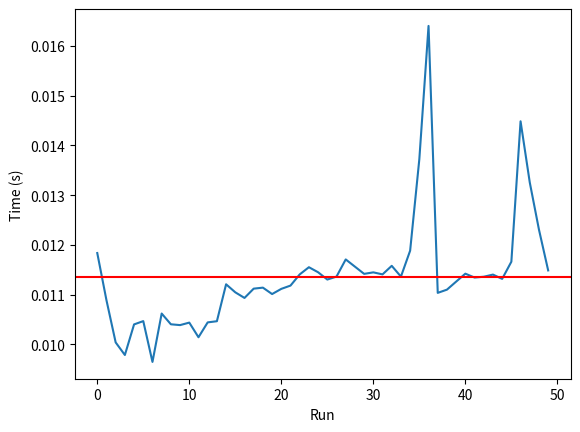

The script that saved this image:
'''
This code does some analysis on how quickly the piecewise calculator works.
In the future, I want to generalise this for use on all algorithms that we write.
'''



import time
import os
import matplotlib.pyplot as plt
import statistics as st

times = []

def test_time():
	t0 = time.time()
	os.system("python3 piecewise_hull_calculator.py")
	t1 = time.time()
	times.append(t1-t0)

def plot_times(avg_time): 
	plt.plot(times)
	plt.axhline(avg_time, color='r')
	plt.xlabel('Run')
	plt.ylabel('Time (s)')
	plt.show()

for i in range(0,50):
	test_time()

avg_time = st.mean(times)
sd_time = st.stdev(times)
plot_times(avg_time)

